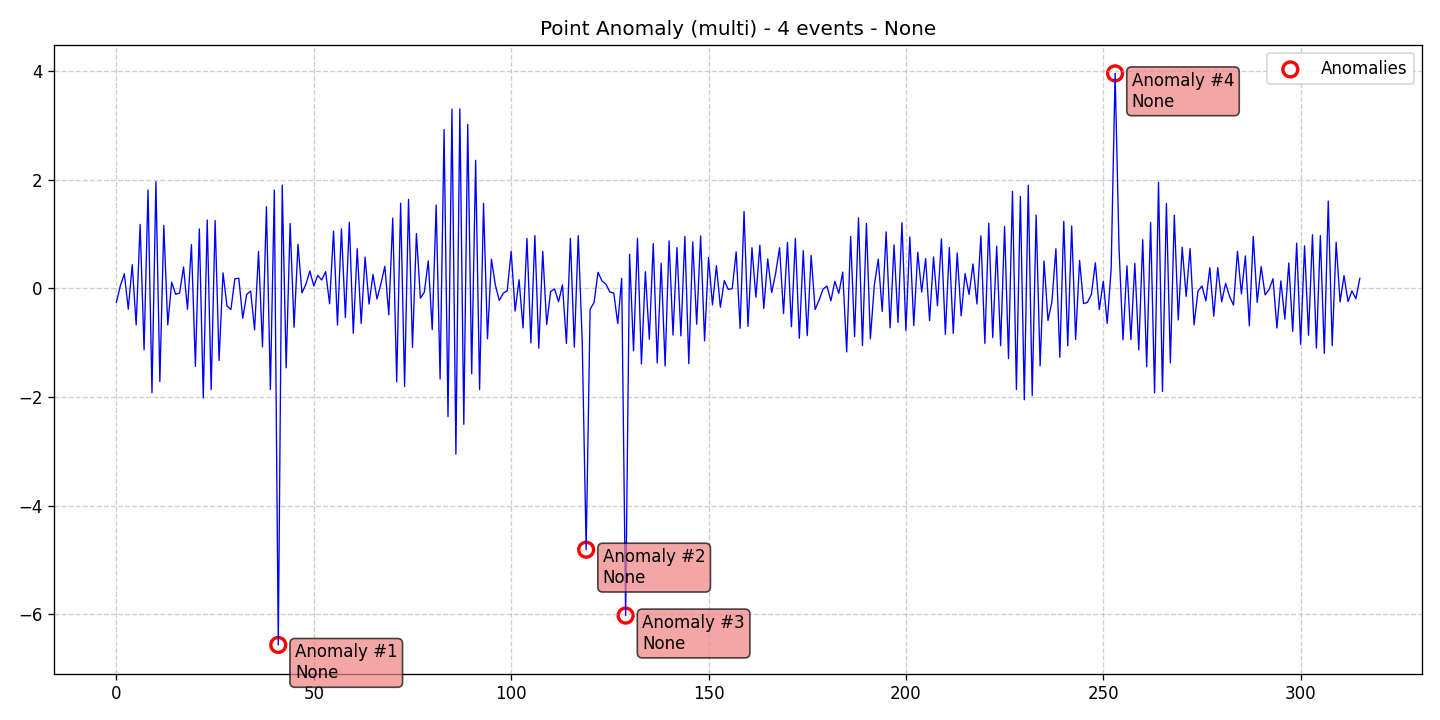

Data behind this chart, as committed beside it:
data, stationary, det_lin_up, det_lin_down, det_quad, det_cubic, det_exp, det_damped, stoc_trend, volatility, single_seas, multiple_seas, point_anom_single, point_anom_multi, collect_anom, context_anom, mean_shift, var_shift, trend_shift, date, is_break, is_anomaly, is_multi, location_beginning
-0.2543, 0, 0, 0, 0, 0, 0, 0, 0, 0, 0, 0, 0, 1, 0, 0, 0, 0, 0, 2020-01-01, 0, 0, 1, 0
0.05071, 0, 0, 0, 0, 0, 0, 0, 0, 0, 0, 0, 0, 1, 0, 0, 0, 0, 0, 2020-01-02, 0, 0, 1, 0
0.2707, 0, 0, 0, 0, 0, 0, 0, 0, 0, 0, 0, 0, 1, 0, 0, 0, 0, 0, 2020-01-03, 0, 0, 1, 0
-0.3833, 0, 0, 0, 0, 0, 0, 0, 0, 0, 0, 0, 0, 1, 0, 0, 0, 0, 0, 2020-01-04, 0, 0, 1, 0
0.4364, 0, 0, 0, 0, 0, 0, 0, 0, 0, 0, 0, 0, 1, 0, 0, 0, 0, 0, 2020-01-05, 0, 0, 1, 0
-0.6729, 0, 0, 0, 0, 0, 0, 0, 0, 0, 0, 0, 0, 1, 0, 0, 0, 0, 0, 2020-01-06, 0, 0, 1, 0
1.18, 0, 0, 0, 0, 0, 0, 0, 0, 0, 0, 0, 0, 1, 0, 0, 0, 0, 0, 2020-01-07, 0, 0, 1, 0
-1.132, 0, 0, 0, 0, 0, 0, 0, 0, 0, 0, 0, 0, 1, 0, 0, 0, 0, 0, 2020-01-08, 0, 0, 1, 0
1.814, 0, 0, 0, 0, 0, 0, 0, 0, 0, 0, 0, 0, 1, 0, 0, 0, 0, 0, 2020-01-09, 0, 0, 1, 0
-1.922, 0, 0, 0, 0, 0, 0, 0, 0, 0, 0, 0, 0, 1, 0, 0, 0, 0, 0, 2020-01-10, 0, 0, 1, 0
1.965, 0, 0, 0, 0, 0, 0, 0, 0, 0, 0, 0, 0, 1, 0, 0, 0, 0, 0, 2020-01-11, 0, 0, 1, 0
-1.716, 0, 0, 0, 0, 0, 0, 0, 0, 0, 0, 0, 0, 1, 0, 0, 0, 0, 0, 2020-01-12, 0, 0, 1, 0
1.159, 0, 0, 0, 0, 0, 0, 0, 0, 0, 0, 0, 0, 1, 0, 0, 0, 0, 0, 2020-01-13, 0, 0, 1, 0
-0.6728, 0, 0, 0, 0, 0, 0, 0, 0, 0, 0, 0, 0, 1, 0, 0, 0, 0, 0, 2020-01-14, 0, 0, 1, 0
0.1152, 0, 0, 0, 0, 0, 0, 0, 0, 0, 0, 0, 0, 1, 0, 0, 0, 0, 0, 2020-01-15, 0, 0, 1, 0
-0.1085, 0, 0, 0, 0, 0, 0, 0, 0, 0, 0, 0, 0, 1, 0, 0, 0, 0, 0, 2020-01-16, 0, 0, 1, 0
-0.08424, 0, 0, 0, 0, 0, 0, 0, 0, 0, 0, 0, 0, 1, 0, 0, 0, 0, 0, 2020-01-17, 0, 0, 1, 0
0.3943, 0, 0, 0, 0, 0, 0, 0, 0, 0, 0, 0, 0, 1, 0, 0, 0, 0, 0, 2020-01-18, 0, 0, 1, 0
-0.385, 0, 0, 0, 0, 0, 0, 0, 0, 0, 0, 0, 0, 1, 0, 0, 0, 0, 0, 2020-01-19, 0, 0, 1, 0
0.8079, 0, 0, 0, 0, 0, 0, 0, 0, 0, 0, 0, 0, 1, 0, 0, 0, 0, 0, 2020-01-20, 0, 0, 1, 0
-1.437, 0, 0, 0, 0, 0, 0, 0, 0, 0, 0, 0, 0, 1, 0, 0, 0, 0, 0, 2020-01-21, 0, 0, 1, 0
1.096, 0, 0, 0, 0, 0, 0, 0, 0, 0, 0, 0, 0, 1, 0, 0, 0, 0, 0, 2020-01-22, 0, 0, 1, 0
-2.017, 0, 0, 0, 0, 0, 0, 0, 0, 0, 0, 0, 0, 1, 0, 0, 0, 0, 0, 2020-01-23, 0, 0, 1, 0
1.261, 0, 0, 0, 0, 0, 0, 0, 0, 0, 0, 0, 0, 1, 0, 0, 0, 0, 0, 2020-01-24, 0, 0, 1, 0
-1.867, 0, 0, 0, 0, 0, 0, 0, 0, 0, 0, 0, 0, 1, 0, 0, 0, 0, 0, 2020-01-25, 0, 0, 1, 0
1.251, 0, 0, 0, 0, 0, 0, 0, 0, 0, 0, 0, 0, 1, 0, 0, 0, 0, 0, 2020-01-26, 0, 0, 1, 0
-1.327, 0, 0, 0, 0, 0, 0, 0, 0, 0, 0, 0, 0, 1, 0, 0, 0, 0, 0, 2020-01-27, 0, 0, 1, 0
0.2874, 0, 0, 0, 0, 0, 0, 0, 0, 0, 0, 0, 0, 1, 0, 0, 0, 0, 0, 2020-01-28, 0, 0, 1, 0
-0.3238, 0, 0, 0, 0, 0, 0, 0, 0, 0, 0, 0, 0, 1, 0, 0, 0, 0, 0, 2020-01-29, 0, 0, 1, 0
-0.3881, 0, 0, 0, 0, 0, 0, 0, 0, 0, 0, 0, 0, 1, 0, 0, 0, 0, 0, 2020-01-30, 0, 0, 1, 0
0.1777, 0, 0, 0, 0, 0, 0, 0, 0, 0, 0, 0, 0, 1, 0, 0, 0, 0, 0, 2020-01-31, 0, 0, 1, 0
0.1875, 0, 0, 0, 0, 0, 0, 0, 0, 0, 0, 0, 0, 1, 0, 0, 0, 0, 0, 2020-02-01, 0, 0, 1, 0
-0.5489, 0, 0, 0, 0, 0, 0, 0, 0, 0, 0, 0, 0, 1, 0, 0, 0, 0, 0, 2020-02-02, 0, 0, 1, 0
-0.1084, 0, 0, 0, 0, 0, 0, 0, 0, 0, 0, 0, 0, 1, 0, 0, 0, 0, 0, 2020-02-03, 0, 0, 1, 0
-0.05008, 0, 0, 0, 0, 0, 0, 0, 0, 0, 0, 0, 0, 1, 0, 0, 0, 0, 0, 2020-02-04, 0, 0, 1, 0
-0.7642, 0, 0, 0, 0, 0, 0, 0, 0, 0, 0, 0, 0, 1, 0, 0, 0, 0, 0, 2020-02-05, 0, 0, 1, 0
0.6811, 0, 0, 0, 0, 0, 0, 0, 0, 0, 0, 0, 0, 1, 0, 0, 0, 0, 0, 2020-02-06, 0, 0, 1, 0
-1.079, 0, 0, 0, 0, 0, 0, 0, 0, 0, 0, 0, 0, 1, 0, 0, 0, 0, 0, 2020-02-07, 0, 0, 1, 0
1.506, 0, 0, 0, 0, 0, 0, 0, 0, 0, 0, 0, 0, 1, 0, 0, 0, 0, 0, 2020-02-08, 0, 0, 1, 0
-1.864, 0, 0, 0, 0, 0, 0, 0, 0, 0, 0, 0, 0, 1, 0, 0, 0, 0, 0, 2020-02-09, 0, 0, 1, 0
1.813, 0, 0, 0, 0, 0, 0, 0, 0, 0, 0, 0, 0, 1, 0, 0, 0, 0, 0, 2020-02-10, 0, 0, 1, 0
-6.569, 0, 0, 0, 0, 0, 0, 0, 0, 0, 0, 0, 0, 1, 0, 0, 0, 0, 0, 2020-02-11, 0, 1, 1, 0
1.903, 0, 0, 0, 0, 0, 0, 0, 0, 0, 0, 0, 0, 1, 0, 0, 0, 0, 0, 2020-02-12, 0, 0, 1, 0
-1.464, 0, 0, 0, 0, 0, 0, 0, 0, 0, 0, 0, 0, 1, 0, 0, 0, 0, 0, 2020-02-13, 0, 0, 1, 0
1.197, 0, 0, 0, 0, 0, 0, 0, 0, 0, 0, 0, 0, 1, 0, 0, 0, 0, 0, 2020-02-14, 0, 0, 1, 0
-0.7158, 0, 0, 0, 0, 0, 0, 0, 0, 0, 0, 0, 0, 1, 0, 0, 0, 0, 0, 2020-02-15, 0, 0, 1, 0
0.8136, 0, 0, 0, 0, 0, 0, 0, 0, 0, 0, 0, 0, 1, 0, 0, 0, 0, 0, 2020-02-16, 0, 0, 1, 0
-0.08261, 0, 0, 0, 0, 0, 0, 0, 0, 0, 0, 0, 0, 1, 0, 0, 0, 0, 0, 2020-02-17, 0, 0, 1, 0
0.0765, 0, 0, 0, 0, 0, 0, 0, 0, 0, 0, 0, 0, 1, 0, 0, 0, 0, 0, 2020-02-18, 0, 0, 1, 0
0.3201, 0, 0, 0, 0, 0, 0, 0, 0, 0, 0, 0, 0, 1, 0, 0, 0, 0, 0, 2020-02-19, 0, 0, 1, 0
0.04387, 0, 0, 0, 0, 0, 0, 0, 0, 0, 0, 0, 0, 1, 0, 0, 0, 0, 0, 2020-02-20, 0, 0, 1, 0
0.2406, 0, 0, 0, 0, 0, 0, 0, 0, 0, 0, 0, 0, 1, 0, 0, 0, 0, 0, 2020-02-21, 0, 0, 1, 0
0.1558, 0, 0, 0, 0, 0, 0, 0, 0, 0, 0, 0, 0, 1, 0, 0, 0, 0, 0, 2020-02-22, 0, 0, 1, 0
0.3088, 0, 0, 0, 0, 0, 0, 0, 0, 0, 0, 0, 0, 1, 0, 0, 0, 0, 0, 2020-02-23, 0, 0, 1, 0
-0.2833, 0, 0, 0, 0, 0, 0, 0, 0, 0, 0, 0, 0, 1, 0, 0, 0, 0, 0, 2020-02-24, 0, 0, 1, 0
1.056, 0, 0, 0, 0, 0, 0, 0, 0, 0, 0, 0, 0, 1, 0, 0, 0, 0, 0, 2020-02-25, 0, 0, 1, 0
-0.6749, 0, 0, 0, 0, 0, 0, 0, 0, 0, 0, 0, 0, 1, 0, 0, 0, 0, 0, 2020-02-26, 0, 0, 1, 0
1.098, 0, 0, 0, 0, 0, 0, 0, 0, 0, 0, 0, 0, 1, 0, 0, 0, 0, 0, 2020-02-27, 0, 0, 1, 0
-0.5389, 0, 0, 0, 0, 0, 0, 0, 0, 0, 0, 0, 0, 1, 0, 0, 0, 0, 0, 2020-02-28, 0, 0, 1, 0
1.219, 0, 0, 0, 0, 0, 0, 0, 0, 0, 0, 0, 0, 1, 0, 0, 0, 0, 0, 2020-02-29, 0, 0, 1, 0
... 256 more rows
